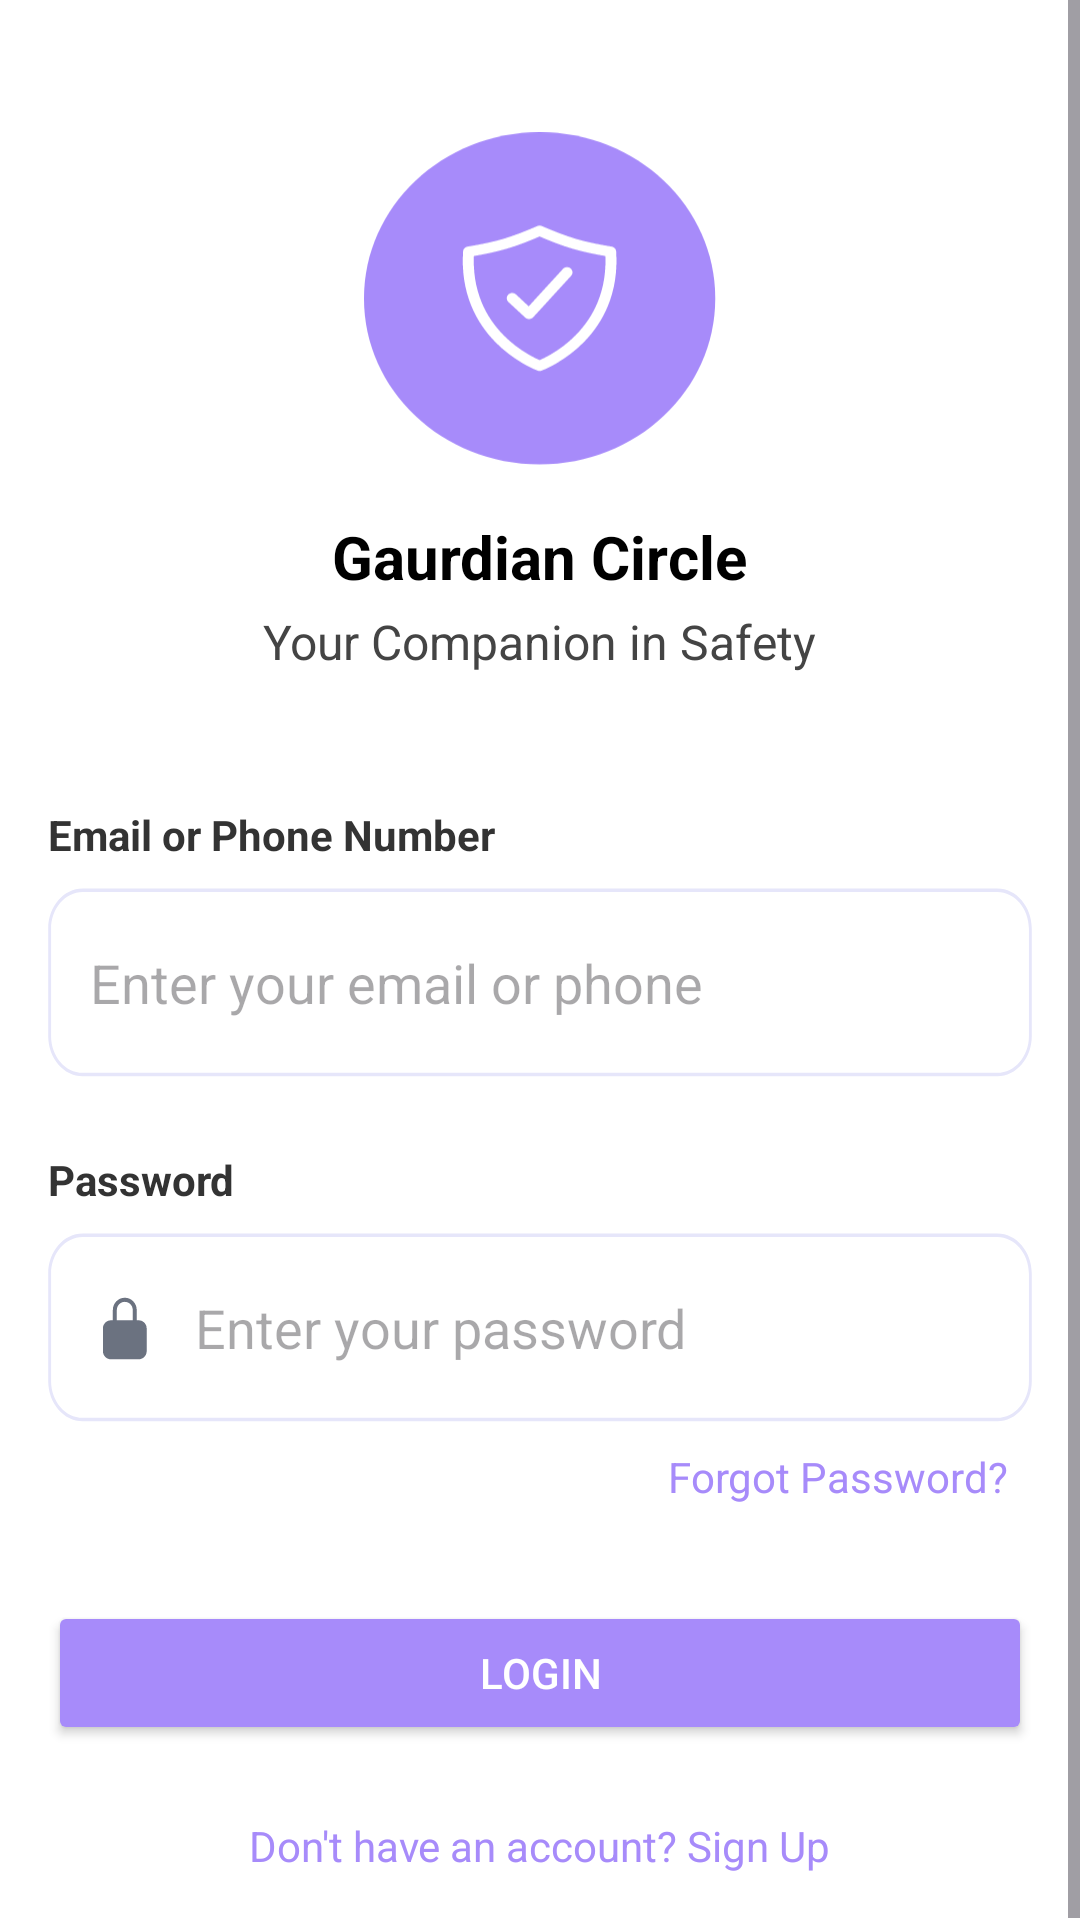

Produce the Android XML layout that renders to this screen, including the resource entries it uses.
<!-- AndroidManifest.xml: application theme Theme.GaurdianCircle -->
<!-- res/layout/activity_login.xml -->
<?xml version="1.0" encoding="utf-8"?>
<ScrollView
    xmlns:android="http://schemas.android.com/apk/res/android"
    xmlns:app="http://schemas.android.com/apk/res-auto"
    xmlns:tools="http://schemas.android.com/tools"
    android:id="@+id/scrollView"
    android:layout_width="match_parent"
    android:layout_height="match_parent"
    android:fillViewport="true"
    android:background="@android:color/white"
    tools:context=".Login">

    <LinearLayout
        android:id="@+id/main"
        android:layout_width="match_parent"
        android:layout_height="wrap_content"
        android:orientation="vertical"
        android:gravity="center_horizontal"
        android:padding="16dp">

        
        <ImageView
            android:layout_width="120dp"
            android:layout_height="120dp"
            android:layout_marginTop="24dp"
            android:src="@drawable/img"
            android:contentDescription="@string/app_name"/>

        
        <TextView
            android:layout_width="wrap_content"
            android:layout_height="wrap_content"
            android:text="@string/app_name"
            android:textColor="@color/black"
            android:textSize="20sp"
            android:textStyle="bold"
            android:layout_marginTop="12dp"/>

        
        <TextView
            android:layout_width="wrap_content"
            android:layout_height="wrap_content"
            android:text="Your Companion in Safety"
            android:textColor="#444444"
            android:textSize="16sp"
            android:layout_marginTop="4dp"
            android:paddingBottom="12dp"/>

        
        <TextView
            android:layout_width="wrap_content"
            android:layout_height="wrap_content"
            android:text="Email or Phone Number"
            android:textStyle="bold"
            android:textColor="#333333"
            android:layout_marginTop="32dp"
            android:layout_gravity="start" />

        
        <EditText
            android:id="@+id/etEmailPhone"
            android:layout_width="match_parent"
            android:layout_height="wrap_content"
            android:hint="Enter your email or phone"
            android:inputType="textEmailAddress"
            android:drawableStart="@drawable/ic_email"
            android:drawablePadding="12dp"
            android:layout_marginTop="8dp"
            android:padding="14dp"
            android:background="@drawable/edittext_background"/>

        
        <TextView
            android:layout_width="wrap_content"
            android:layout_height="wrap_content"
            android:text="Password"
            android:textStyle="bold"
            android:textColor="#333333"
            android:layout_marginTop="24dp"
            android:layout_gravity="start" />

        
        <EditText
            android:id="@+id/etPassword"
            android:layout_width="match_parent"
            android:layout_height="wrap_content"
            android:hint="Enter your password"
            android:inputType="textPassword"
            android:drawableStart="@drawable/ic_lock"
            android:drawablePadding="12dp"
            android:layout_marginTop="8dp"
            android:padding="14dp"
            android:background="@drawable/edittext_background"/>

        
        <TextView
            android:id="@+id/forgotPassword"
            android:layout_width="wrap_content"
            android:layout_height="wrap_content"
            android:text="Forgot Password?"
            android:textColor="@color/theme_purple"
            android:textSize="14sp"
            android:layout_marginTop="8dp"
            android:layout_marginEnd="8dp"
            android:layout_gravity="end"
            android:clickable="true"/>

        
        <Button
            android:id="@+id/loginBtn"
            android:layout_width="match_parent"
            android:layout_height="wrap_content"
            android:layout_marginTop="32dp"
            android:layout_marginBottom="16dp"
            android:text="Login"
            android:textColor="@android:color/white"
            android:backgroundTint="@color/theme_purple"
            android:padding="14dp"/>

        
        <TextView
            android:id="@+id/signUp"
            android:layout_width="wrap_content"
            android:layout_height="wrap_content"
            android:text="Don't have an account? Sign Up"
            android:textColor="@color/theme_purple"
            android:textSize="14sp"
            android:layout_marginTop="8dp"
            android:clickable="true" />

    </LinearLayout>
</ScrollView>
<!-- resources referenced by this layout -->
<resources>
  <color name="black">#FF000000</color>
  <color name="theme_purple">#A78BFA</color>
  <!-- drawable edittext_background (drawable) -->
  <vector xmlns:android="http://schemas.android.com/apk/res/android"
      android:width="386dp"
      android:height="64dp"
      android:viewportWidth="386"
      android:viewportHeight="64">
    <path
        android:pathData="M0.08,13.92C0.08,6.51 6.14,0.51 13.62,0.51H372.39C379.86,0.51 385.92,6.51 385.92,13.92V49.65C385.92,57.06 379.86,63.06 372.39,63.06H13.62C6.14,63.06 0.08,57.06 0.08,49.65V13.92ZM13.62,1.63C6.76,1.63 1.21,7.13 1.21,13.92V49.65C1.21,56.44 6.76,61.94 13.62,61.94H372.39C379.24,61.94 384.8,56.44 384.8,49.65V13.92C384.8,7.13 379.24,1.63 372.39,1.63H13.62Z"
        android:fillColor="#E6E6FA"/>
  </vector>
  <!-- drawable ic_lock (drawable) -->
  <vector xmlns:android="http://schemas.android.com/apk/res/android"
      android:width="23dp"
      android:height="23dp"
      android:viewportWidth="23"
      android:viewportHeight="23">
    <group>
      <clip-path
          android:pathData="M0.982,0.899H22.211V22.776H0.982V0.899Z"/>
      <path
          android:pathData="M16.24,9.103H15.577V5.685C15.577,4.552 15.188,3.585 14.411,2.784C13.634,1.983 12.696,1.583 11.597,1.583C10.497,1.583 9.559,1.983 8.782,2.784C8.005,3.585 7.616,4.552 7.616,5.685V9.103H6.953C6.22,9.104 5.595,9.371 5.077,9.905C4.559,10.439 4.3,11.083 4.299,11.837V19.358C4.3,20.112 4.559,20.757 5.077,21.29C5.595,21.824 6.22,22.091 6.953,22.092H16.24C16.972,22.091 17.598,21.824 18.116,21.29C18.633,20.757 18.893,20.112 18.894,19.358V11.837C18.893,11.083 18.633,10.439 18.116,9.905C17.598,9.371 16.972,9.104 16.24,9.103ZM14.25,9.103H8.943V5.685C8.943,4.93 9.202,4.285 9.72,3.751C10.238,3.217 10.864,2.95 11.597,2.95C12.329,2.95 12.955,3.217 13.473,3.751C13.991,4.285 14.25,4.93 14.25,5.685V9.103Z"
          android:fillColor="#6B7280"/>
    </group>
  </vector>
  <!-- drawable img: vector/xml drawable (drawable, 3687 chars, omitted) -->
  <string name="app_name">Gaurdian Circle</string>
  <style name="Theme.GaurdianCircle" parent="Base.Theme.GaurdianCircle" />
  <style name="Base.Theme.GaurdianCircle" parent="Theme.Material3.DayNight.NoActionBar">
          
          
      </style>
</resources>
